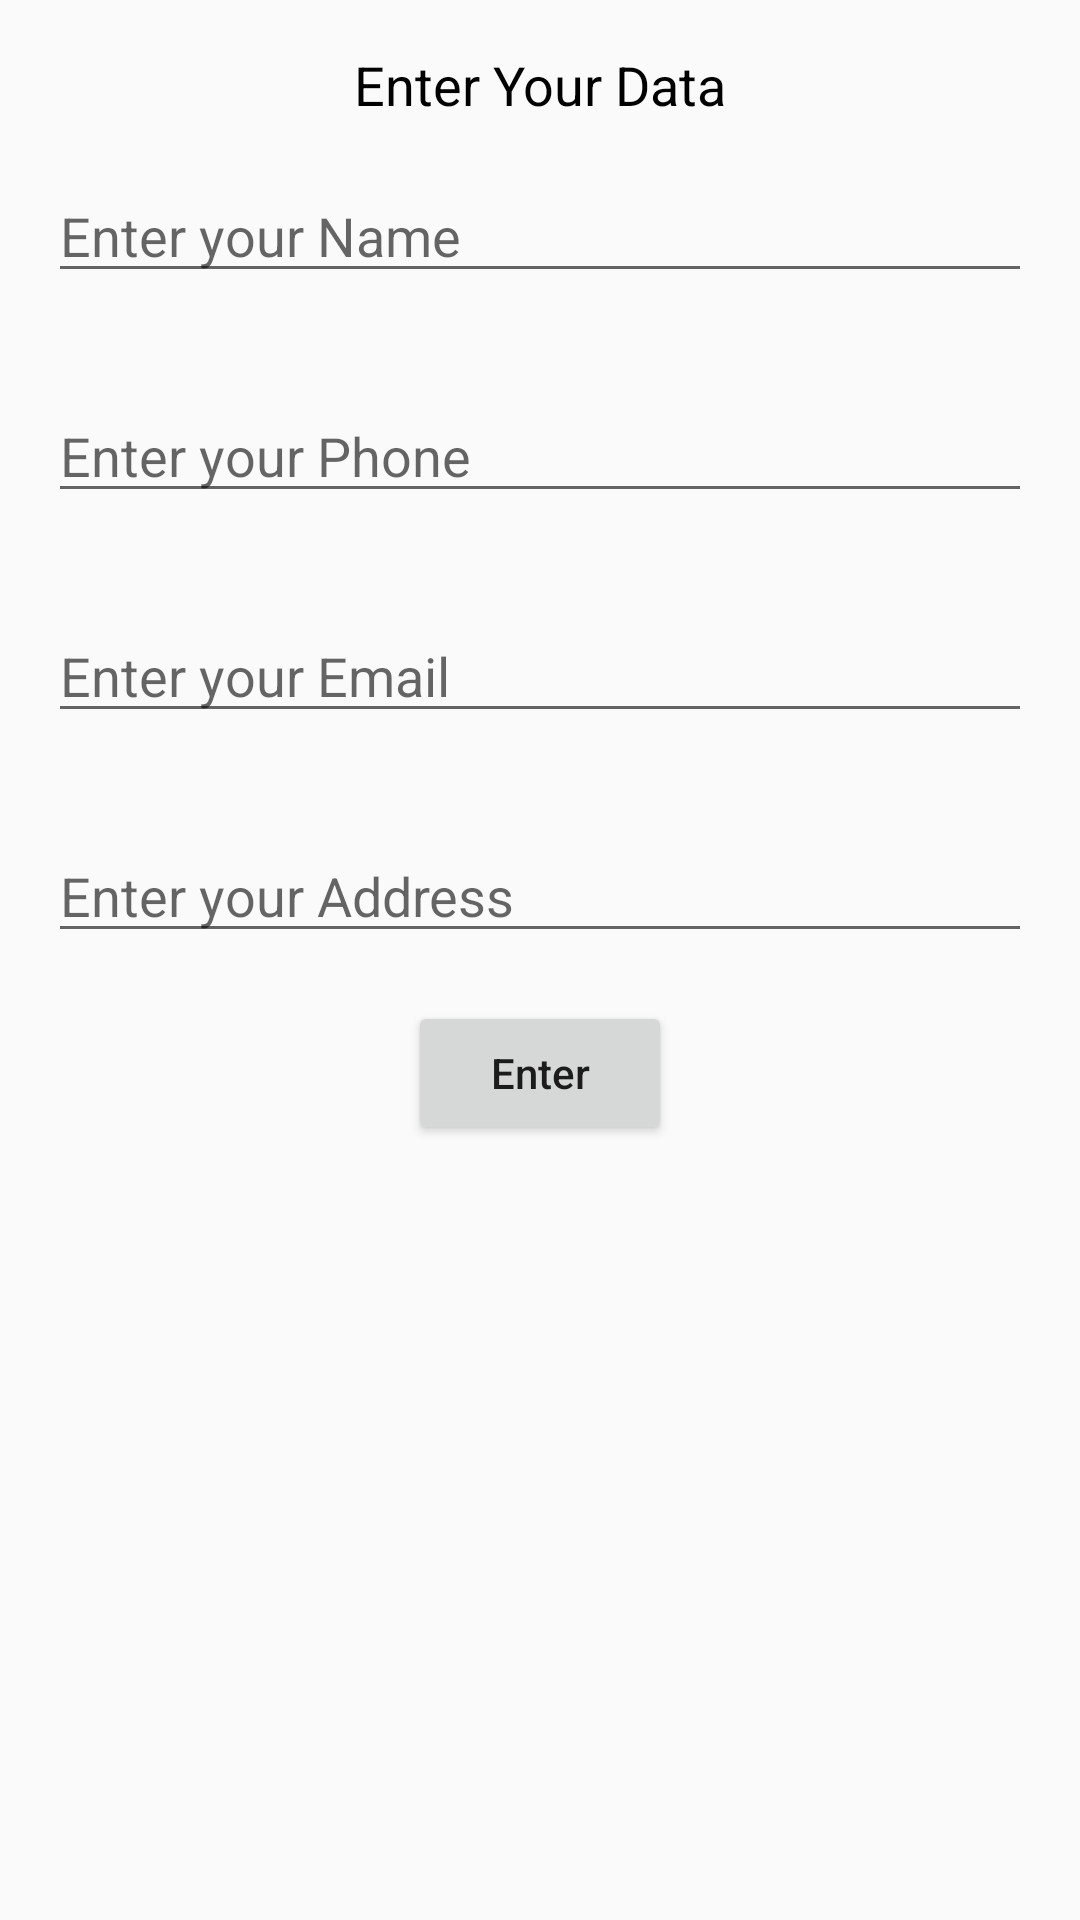

Reconstruct the res/layout file that produces this screen, plus the resources it refers to.
<!-- AndroidManifest.xml: application theme Theme.LearningAndroid -->
<!-- res/layout/activity_my_bio_relative_layout.xml -->
<?xml version="1.0" encoding="utf-8"?>
<ScrollView xmlns:android="http://schemas.android.com/apk/res/android"
    xmlns:app="http://schemas.android.com/apk/res-auto"
    xmlns:tools="http://schemas.android.com/tools"
    android:layout_width="match_parent"
    android:layout_height="match_parent"
    tools:context=".MyBioRelativeLayout">

    <RelativeLayout
        android:layout_width="match_parent"
        android:layout_height="wrap_content">

    <TextView
        android:id="@+id/txt_label"
        android:layout_width="match_parent"
        android:layout_height="wrap_content"
        android:text="@string/enterData"
        android:textColor="#000"
        android:textSize="18sp"
        android:textAlignment="center"
        android:layout_marginTop="16dp"
        android:gravity="center_horizontal" />

    <EditText
        android:id="@+id/edit_name"
        android:inputType="text"
        android:layout_margin="16dp"
        android:hint="@string/enterName"
        android:layout_below="@id/txt_label"
        android:layout_width="match_parent"
        android:layout_height="wrap_content"
        />

    <EditText
        android:id="@+id/edit_Phone"
        android:inputType="phone"
        android:layout_margin="16dp"
        android:hint="@string/enterPhone"
        android:layout_below="@id/edit_name"
        android:layout_width="match_parent"
        android:layout_height="wrap_content"
        />

    <EditText
        android:id="@+id/edit_email"
        android:inputType="textEmailAddress"
        android:layout_margin="16dp"
        android:layout_below="@+id/edit_Phone"
        android:hint="@string/enterEmail"
        android:layout_width="match_parent"
        android:layout_height="wrap_content"
        />

    <EditText
        android:id="@+id/edit_address"
        android:layout_margin="16dp"
        android:inputType="textPostalAddress"
        android:layout_below="@id/edit_email"
        android:hint="@string/enterAddress"
        android:layout_width="match_parent"
        android:layout_height="wrap_content"
        />

    <Button
        android:text="@string/enter"
        android:textAllCaps="false"
        android:layout_centerHorizontal="true"
        android:layout_below="@+id/edit_address"
        android:layout_width="wrap_content"
        android:layout_height="wrap_content"
        />

    </RelativeLayout>

</ScrollView>
<!-- resources referenced by this layout -->
<resources>
  <string name="enter">Enter</string>
  <string name="enterAddress">Enter your Address</string>
  <string name="enterData">Enter Your Data</string>
  <string name="enterEmail">Enter your Email</string>
  <string name="enterName">Enter your Name</string>
  <string name="enterPhone">Enter your Phone</string>
  <style name="Theme.LearningAndroid" parent="Theme.AppCompat.Light.DarkActionBar">
          
              <item name="colorPrimary">@color/purple_500</item>
              <item name="colorPrimaryDark">@color/purple_700</item>
              <item name="colorAccent">@color/teal_200</item>
                  
      </style>
  <!-- not gathered from this repository: default colours our renderer supplied (Android Studio template values) -->
  <color name="purple_500">#FF6200EE</color>
  <color name="purple_700">#FF3700B3</color>
  <color name="teal_200">#FF03DAC5</color>
</resources>
